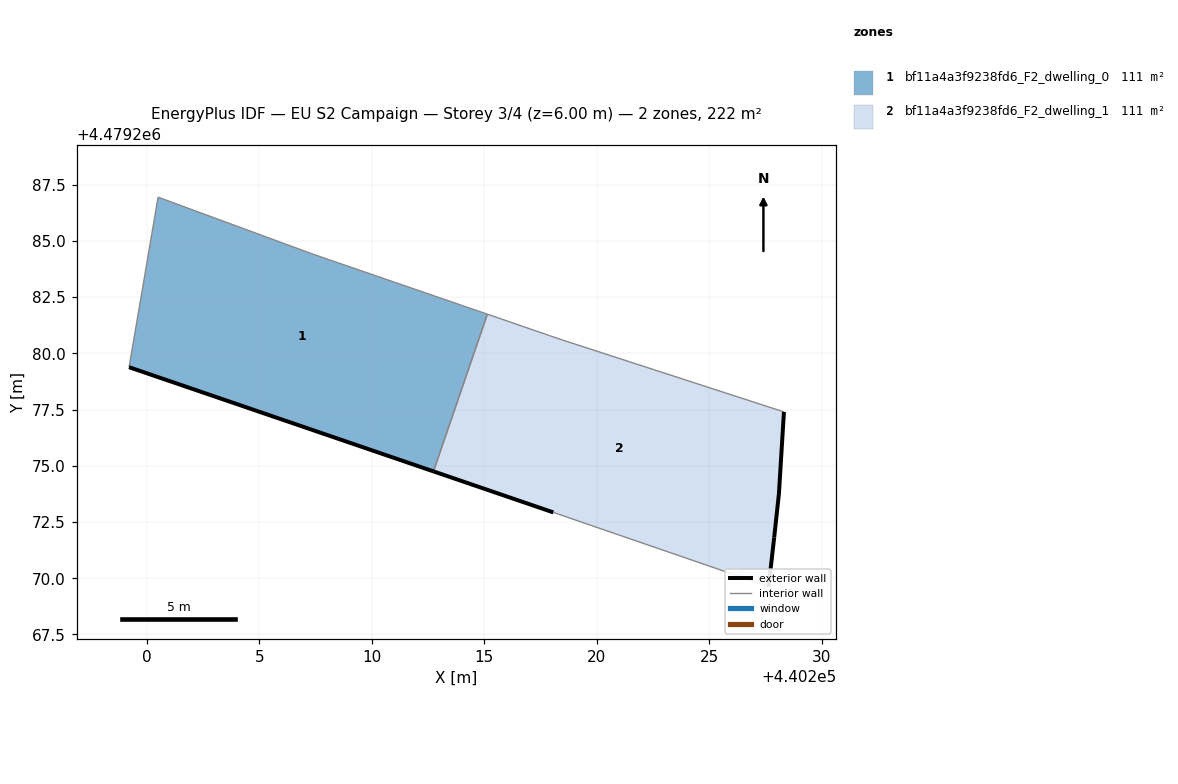
=== STOREY PLAN SPEC (per zone: floor XY polygon, exterior-wall plan segments, windows/doors) ===
zone 1: bf11a4a3f9238fd6_F2_dwelling_0  (110.9 m²)
  floor: (440212.74, 4479274.75) (440215.14, 4479281.74) (440207.31, 4479284.43) (440200.49, 4479286.94) (440199.20, 4479279.38)
  exterior wall: (440212.74, 4479274.75) – (440199.21, 4479279.38)  [14.3 m]
  interior walls: 4
zone 2: bf11a4a3f9238fd6_F2_dwelling_1  (110.9 m²)
  floor: (440227.64, 4479269.63) (440227.89, 4479271.80) (440228.10, 4479273.75) (440228.32, 4479277.40) (440218.47, 4479280.59) (440217.90, 4479280.79) (440215.14, 4479281.74) (440212.74, 4479274.75) (440218.07, 4479272.93)
  exterior wall: (440228.32, 4479277.40) – (440228.10, 4479273.75)  [3.7 m]
  exterior wall: (440228.10, 4479273.75) – (440227.89, 4479271.80)  [2.0 m]
  exterior wall: (440227.89, 4479271.80) – (440227.64, 4479269.63)  [2.2 m]
  exterior wall: (440218.07, 4479272.93) – (440212.74, 4479274.75)  [5.6 m]
  interior walls: 5

=== DERIVED (storey summary) ===
Building: EU S2 Campaign
Storey: 3 of 4  (floor level z = 6.00 m)
Storey gross floor area: 221.8 m²
Zones on this storey: 2
  - bf11a4a3f9238fd6_F2_dwelling_0: floor 110.9 m²; exterior wall 14.3 m (42.9 m²); WWR 0.0%
  - bf11a4a3f9238fd6_F2_dwelling_1: floor 110.9 m²; exterior wall 13.4 m (40.3 m²); WWR 0.0%
Zone adjacency (shared interzone walls):
  - bf11a4a3f9238fd6_F2_dwelling_0 ↔ bf11a4a3f9238fd6_F2_dwelling_1